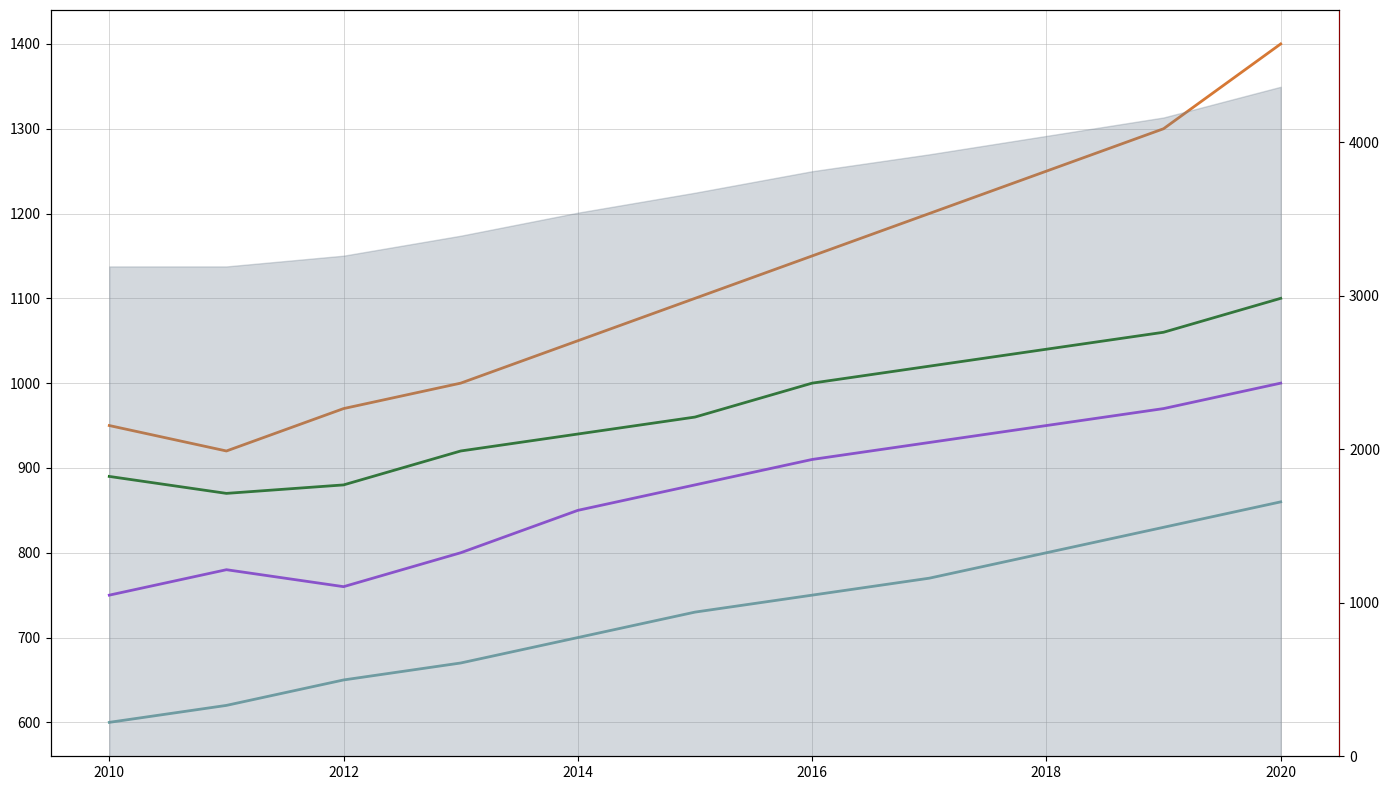

Generate this figure with matplotlib:
import matplotlib.pyplot as plt
import numpy as np

years = np.arange(2010, 2021)
gallery_visitors = {
    'New York': [950, 920, 970, 1000, 1050, 1100, 1150, 1200, 1250, 1300, 1400],
    'Paris': [750, 780, 760, 800, 850, 880, 910, 930, 950, 970, 1000],
    'Tokyo': [600, 620, 650, 670, 700, 730, 750, 770, 800, 830, 860],
    'London': [890, 870, 880, 920, 940, 960, 1000, 1020, 1040, 1060, 1100]
}

cumulative_visitors = np.sum(list(gallery_visitors.values()), axis=0)

fig, ax1 = plt.subplots(figsize=(14, 8))

colors = ['#D2691E', '#8A2BE2', '#5F9EA0', '#006400']

for (city, visitors), color in zip(gallery_visitors.items(), colors):
    ax1.plot(years, visitors, linestyle='-', color=color, linewidth=2, alpha=0.9)

ax2 = ax1.twinx()
ax2.fill_between(years, 0, cumulative_visitors, color='slategray', alpha=0.3)
ax2.spines['right'].set_color('darkred')
ax2.set_ylim(0, np.max(cumulative_visitors) + 500)

ax1.grid(True, which='major', axis='both', linestyle='-', linewidth=0.7, alpha=0.5)

plt.tight_layout()
plt.show()
